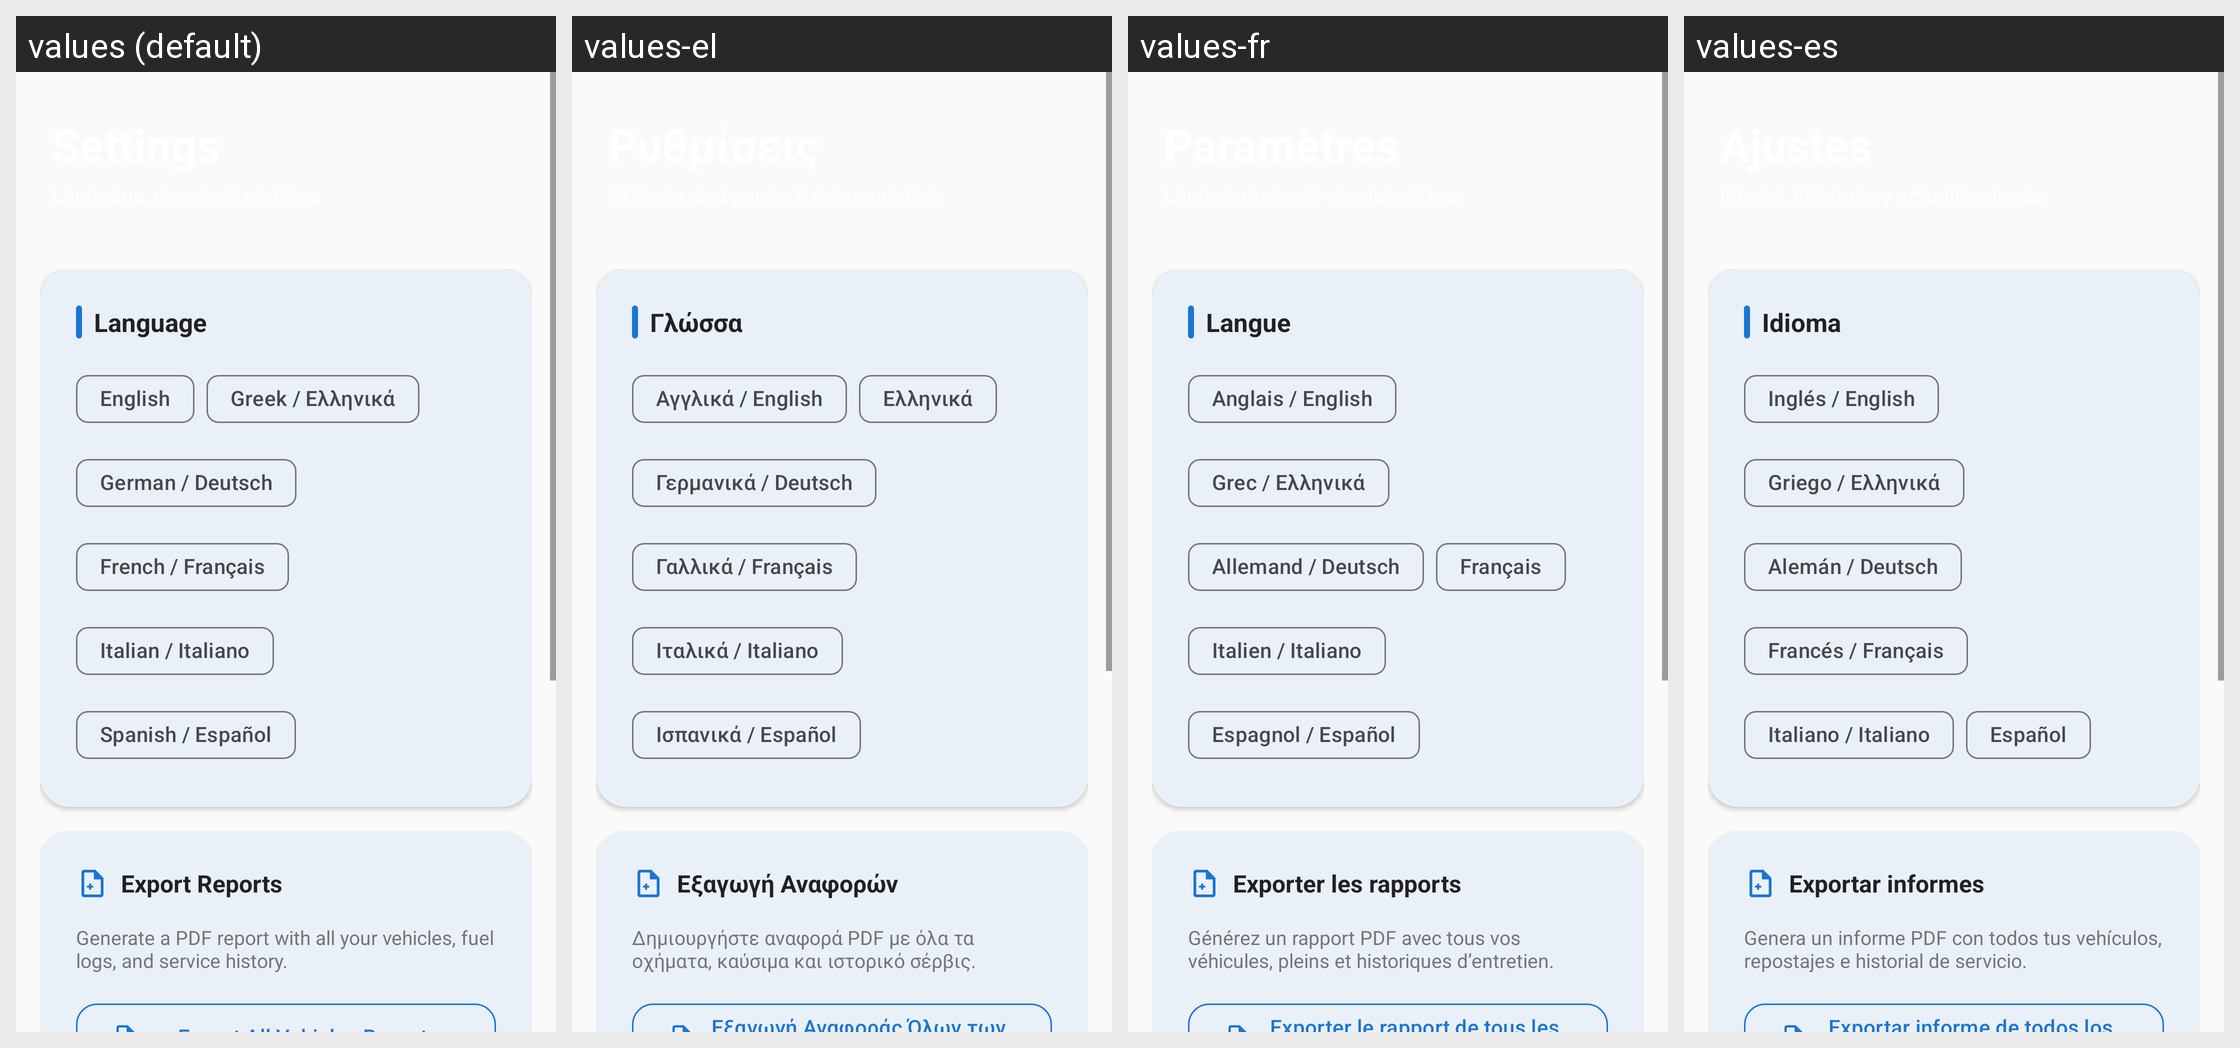

Strings drawn on this Android screen and how each of the app's shown locales translates them:
Android screen res/layout/fragment_settings.xml rendered under 4 locales, left to right: values (default), values-el, values-fr, values-es. Device: Nexus 5 (rendered at 1080×1920; each locale shown at half size, 540×960, under a caption strip naming it); theme Theme.Geardex.
Other locales in the repository, not shown: values-de, values-it.
Strings drawn on this screen, with the default value and each locale's value (text and hints the layout hard-codes, and strings that could not be matched under every locale, appear in the picture but are not listed):

settings_language
  values: Language
  values-el: Γλώσσα
  values-fr: Langue
  values-es: Idioma

settings_language_en
  values: English
  values-el: Αγγλικά / English
  values-fr: Anglais / English
  values-es: Inglés / English

settings_language_el
  values: Greek / Ελληνικά
  values-el: Ελληνικά
  values-fr: Grec / Ελληνικά
  values-es: Griego / Ελληνικά

settings_language_de
  values: German / Deutsch
  values-el: Γερμανικά / Deutsch
  values-fr: Allemand / Deutsch
  values-es: Alemán / Deutsch

settings_language_fr
  values: French / Français
  values-el: Γαλλικά / Français
  values-fr: Français
  values-es: Francés / Français

settings_language_it
  values: Italian / Italiano
  values-el: Ιταλικά / Italiano
  values-fr: Italien / Italiano
  values-es: Italiano / Italiano

settings_language_es
  values: Spanish / Español
  values-el: Ισπανικά / Español
  values-fr: Espagnol / Español
  values-es: Español

pdf_export_section
  values: Export Reports
  values-el: Εξαγωγή Αναφορών
  values-fr: Exporter les rapports
  values-es: Exportar informes

pdf_export_description
  values: Generate a PDF report with all your vehicles, fuel logs, and service history.
  values-el: Δημιουργήστε αναφορά PDF με όλα τα οχήματα, καύσιμα και ιστορικό σέρβις.
  values-fr: Générez un rapport PDF avec tous vos véhicules, pleins et historiques d’entretien.
  values-es: Genera un informe PDF con todos tus vehículos, repostajes e historial de servicio.
